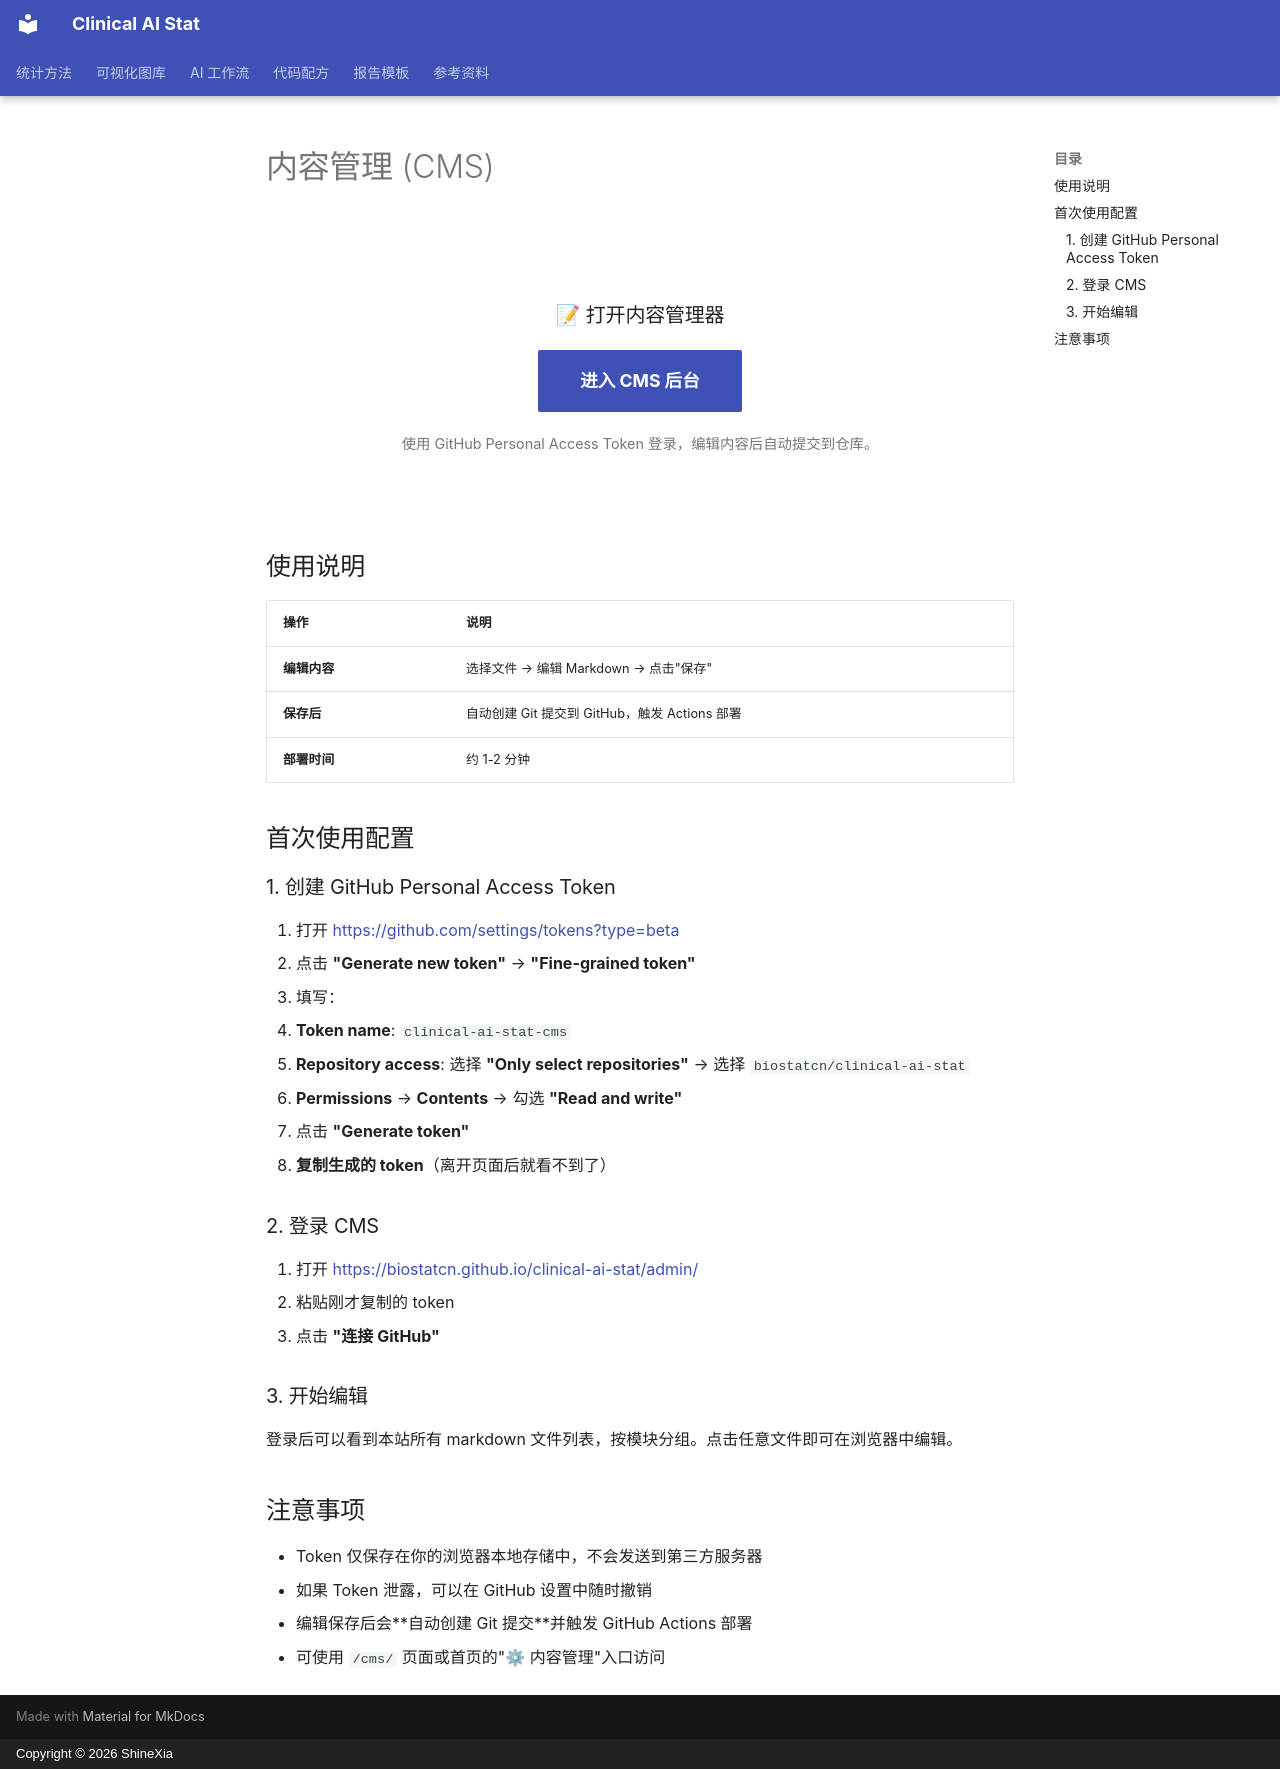

repository: biostatcn/clinical-ai-stat · page: cms/index.html · generator: mkdocs · copyright: Copyright © 2026 ShineXia

---
title: "内容管理"
---

# 内容管理 (CMS)

<div class="card" style="text-align:center; padding:2rem; margin:1rem 0;">
  <h3>📝 打开内容管理器</h3>
  <p style="margin:1rem 0;">
    <a href="../admin/index.html" class="md-button md-button--primary" style="font-size:1.1em; padding:0.75rem 2rem;">
      进入 CMS 后台
    </a>
  </p>
  <p style="font-size:0.9em; color:var(--md-default-fg-color--light);">
    使用 GitHub Personal Access Token 登录，编辑内容后自动提交到仓库。
  </p>
</div>

## 使用说明

| 操作 | 说明 |
|------|------|
| **编辑内容** | 选择文件 → 编辑 Markdown → 点击"保存" |
| **保存后** | 自动创建 Git 提交到 GitHub，触发 Actions 部署 |
| **部署时间** | 约 1-2 分钟 |

## 首次使用配置

### 1. 创建 GitHub Personal Access Token

1. 打开 https://github.com/settings/tokens?type=beta
2. 点击 **"Generate new token"** → **"Fine-grained token"**
3. 填写：
   - **Token name**: `clinical-ai-stat-cms`
   - **Repository access**: 选择 **"Only select repositories"** → 选择 `biostatcn/clinical-ai-stat`
   - **Permissions** → **Contents** → 勾选 **"Read and write"**
4. 点击 **"Generate token"**
5. **复制生成的 token**（离开页面后就看不到了）

### 2. 登录 CMS

1. 打开 https://biostatcn.github.io/clinical-ai-stat/admin/
2. 粘贴刚才复制的 token
3. 点击 **"连接 GitHub"**

### 3. 开始编辑

登录后可以看到本站所有 markdown 文件列表，按模块分组。点击任意文件即可在浏览器中编辑。

## 注意事项

- Token 仅保存在你的浏览器本地存储中，不会发送到第三方服务器
- 如果 Token 泄露，可以在 GitHub 设置中随时撤销
- 编辑保存后会**自动创建 Git 提交**并触发 GitHub Actions 部署
- 可使用 `/cms/` 页面或首页的"⚙ 内容管理"入口访问
